Labelled photos from "Roboflow Dataset", an image-classification folder in AYUSHMSINGH2004/PoultryHealth-Intelligence. The possible labels are: bumblefoot, fowlpox, healthy, coryza, CRD.

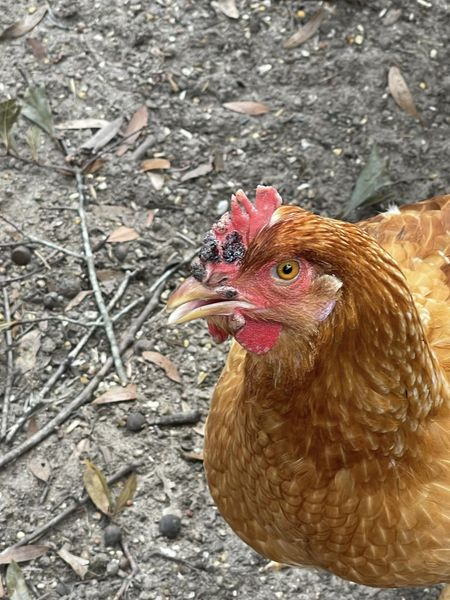
Label: fowlpox

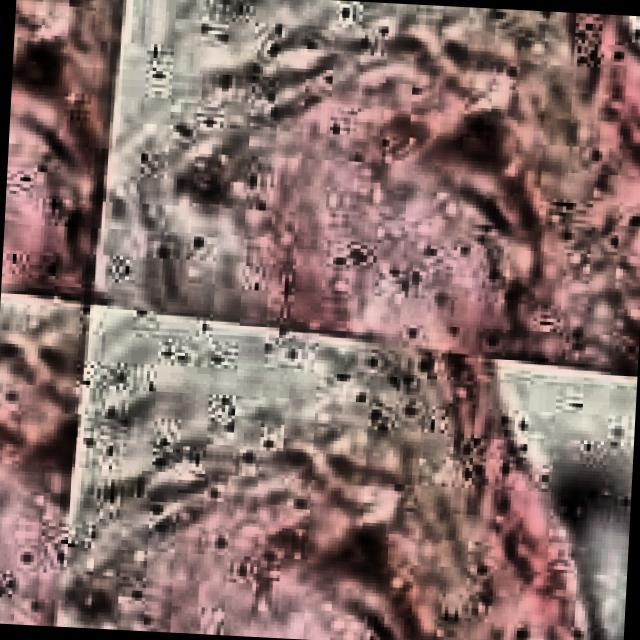
Label: CRD

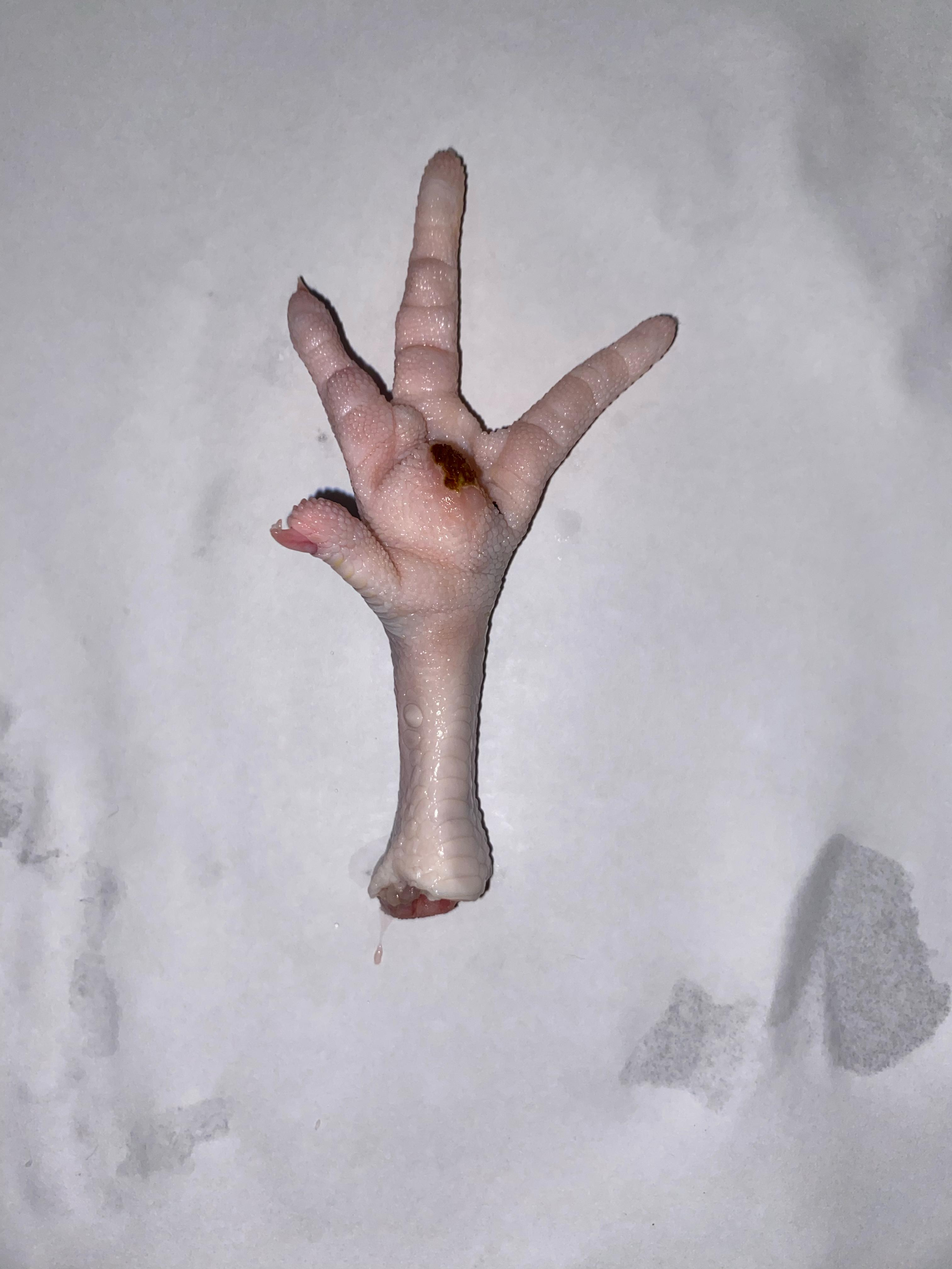
Label: bumblefoot

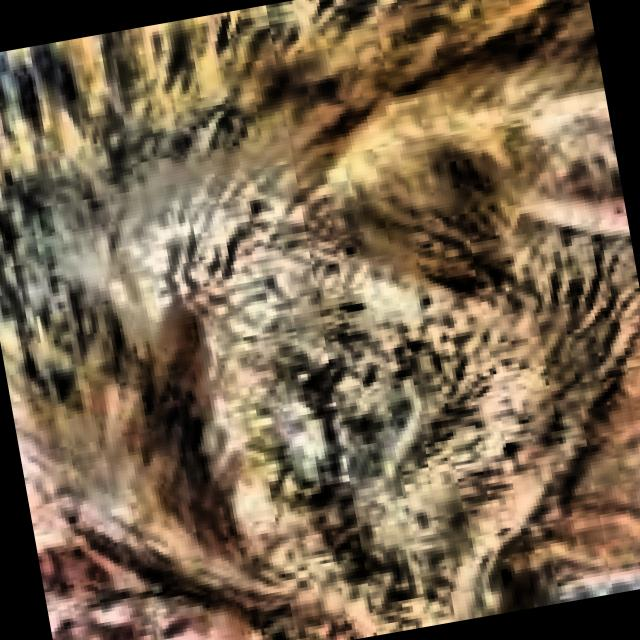
Label: coryza

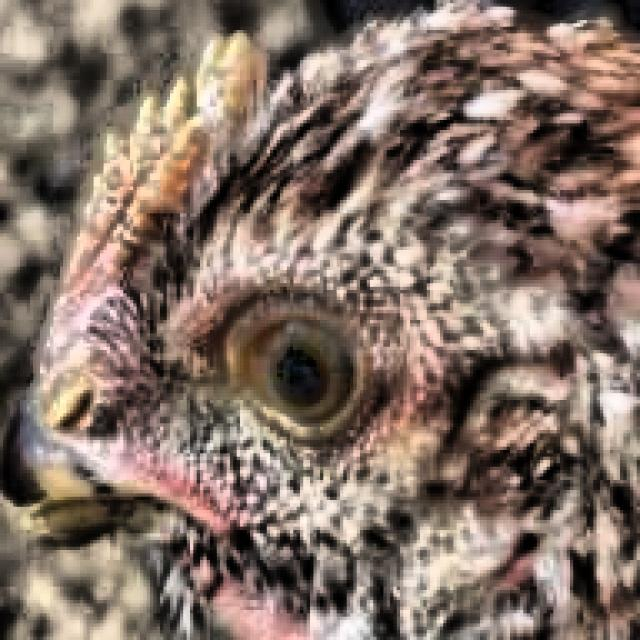
Label: healthy

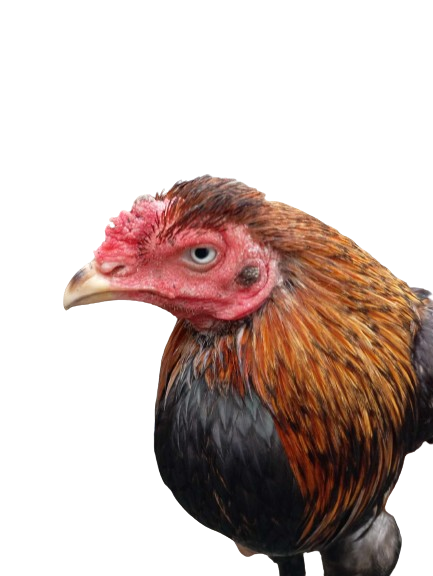
Label: healthy
